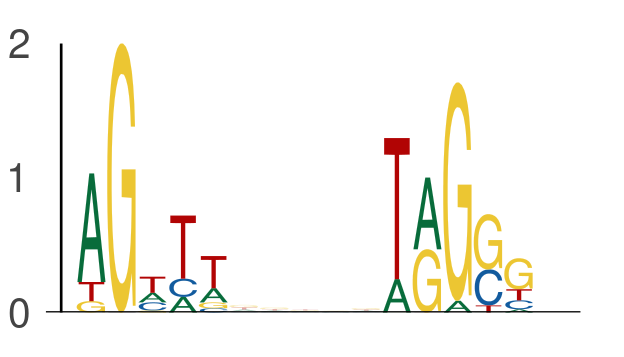

Source data for this figure (header and first rows):
seq_index, start_position, end_position, is_reversed_complement
4699, 52, 57, 0
4699, 62, 67, 0
4575, 37, 42, 0
4575, 47, 52, 0
2349, 50, 55, 0
2349, 60, 65, 0
2118, 27, 32, 0
2118, 37, 42, 0
4583, 44, 49, 0
4583, 54, 59, 0
4356, 63, 68, 0
4356, 73, 78, 0
2745, 60, 65, 0
2745, 70, 75, 0
5377, 19, 24, 0
5377, 29, 34, 0
5491, 41, 46, 0
5491, 51, 56, 0
5822, 24, 29, 0
5822, 34, 39, 0
1872, 27, 32, 0
1872, 37, 42, 0
1872, 20, 25, 0
1872, 30, 35, 0
5584, 41, 46, 0
5584, 51, 56, 0
3855, 44, 49, 0
3855, 54, 59, 0
875, 41, 46, 0
875, 51, 56, 0
7800, 49, 54, 0
7800, 59, 64, 0
2441, 46, 51, 0
2441, 56, 61, 0
1864, 23, 28, 0
1864, 33, 38, 0
5290, 10, 15, 0
5290, 20, 25, 0
7318, 29, 34, 0
7318, 39, 44, 0
1559, 47, 52, 0
1559, 57, 62, 0
6125, 64, 69, 0
6125, 74, 79, 0
596, 15, 20, 0
596, 25, 30, 0
196, 32, 37, 0
196, 42, 47, 0
7711, 43, 48, 0
7711, 53, 58, 0
2608, 36, 41, 0
2608, 46, 51, 0
4846, 58, 63, 0
4846, 68, 73, 0
4266, 17, 22, 0
4266, 27, 32, 0
630, 26, 31, 0
630, 36, 41, 0
7260, 61, 66, 0
7260, 71, 76, 0
... 726 more rows
